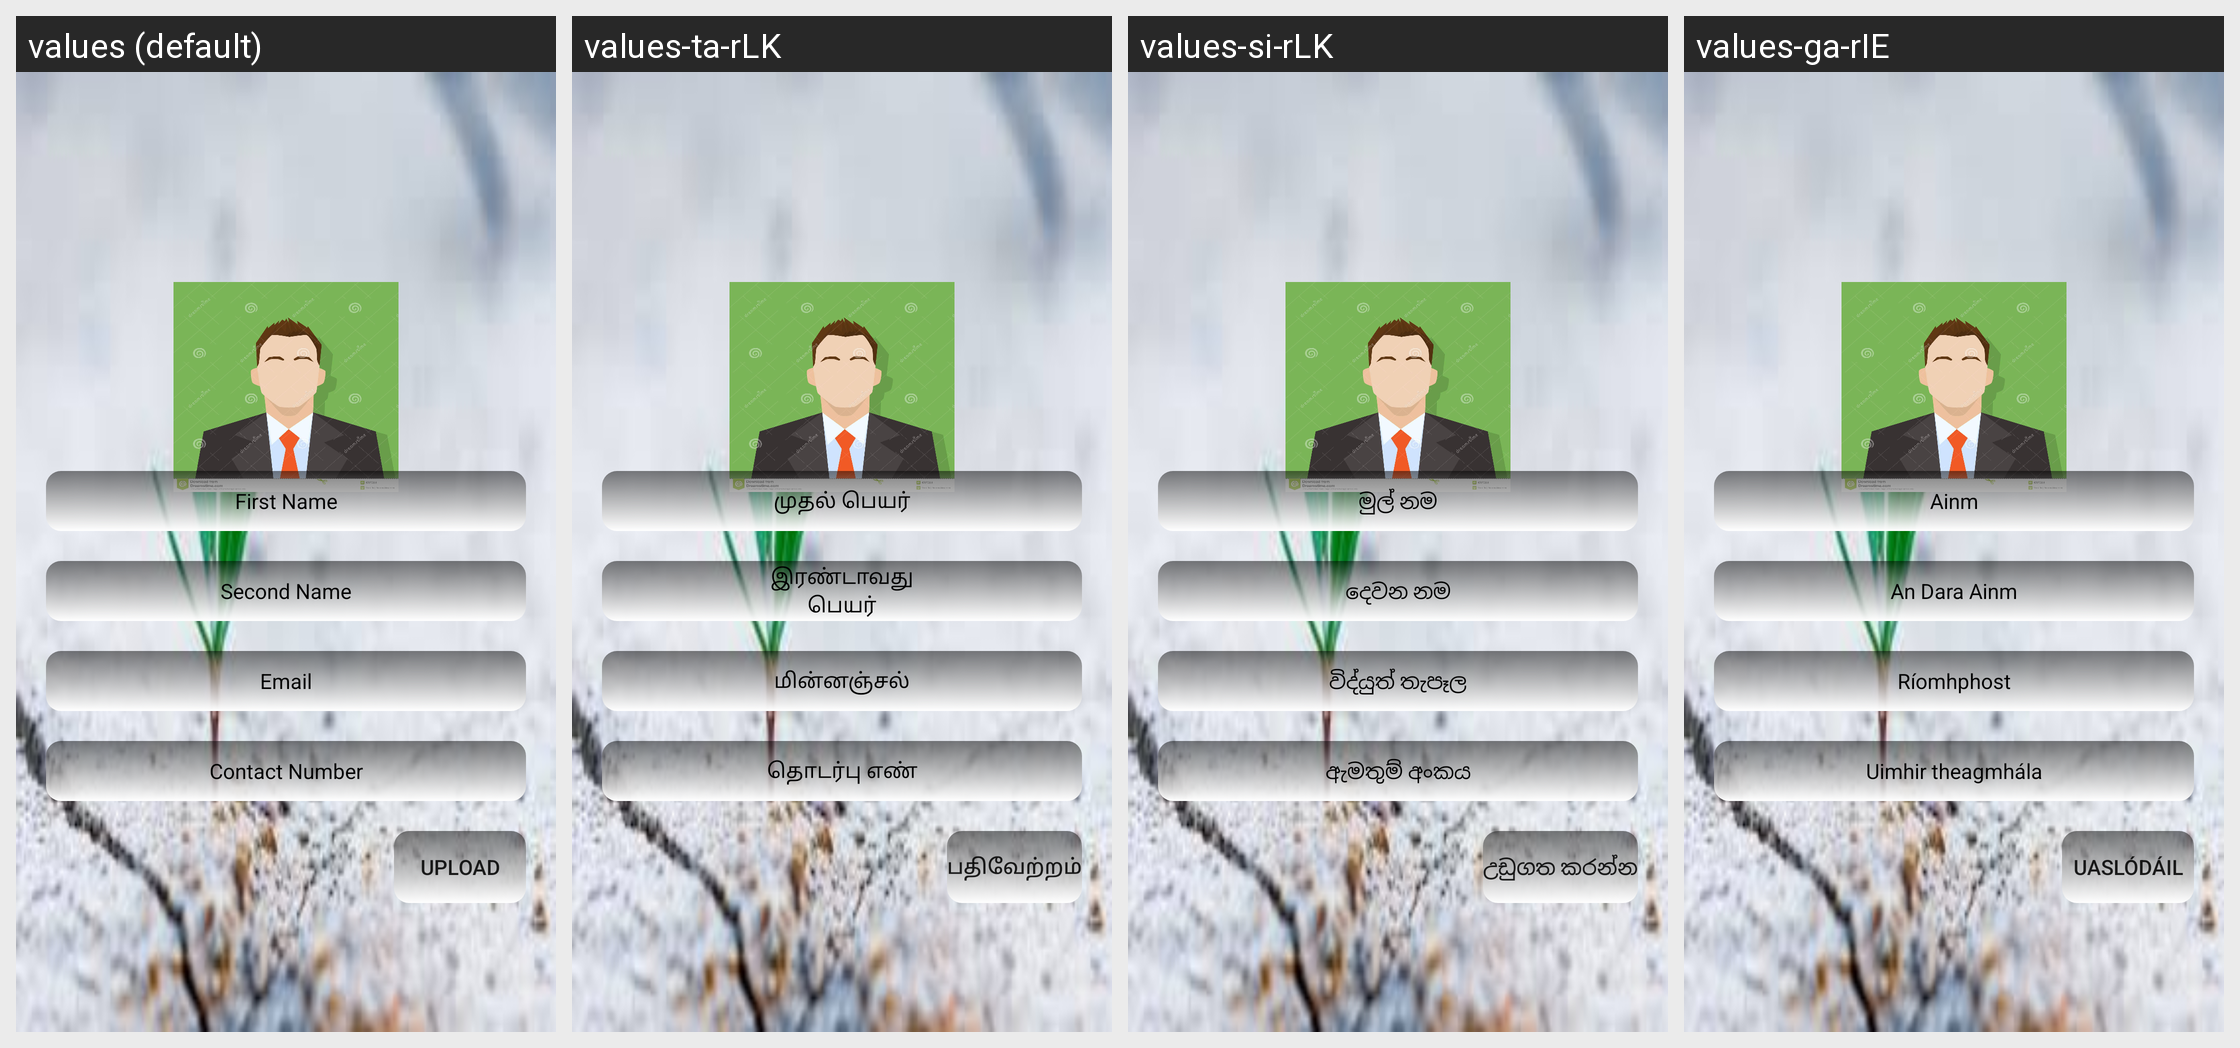

Translations of the strings shown on this Android screen, per locale in the grid:
Android screen res/layout/activity_farmer_profile_view_and_update.xml rendered under 4 locales, left to right: values (default), values-ta-rLK, values-si-rLK, values-ga-rIE. Device: Nexus 5 (rendered at 1080×1920; each locale shown at half size, 540×960, under a caption strip naming it); theme AppTheme.
Strings drawn on this screen, with the default value and each locale's value (text and hints the layout hard-codes, and strings that could not be matched under every locale, appear in the picture but are not listed):

first_name
  values: First Name
  values-ta-rLK: முதல் பெயர்
  values-si-rLK: මුල් නම
  values-ga-rIE: Ainm

secound_name
  values: Second Name
  values-ta-rLK: இரண்டாவது பெயர்
  values-si-rLK: දෙවන නම
  values-ga-rIE: An Dara Ainm

email
  values: Email
  values-ta-rLK: மின்னஞ்சல்
  values-si-rLK: විද්යුත් තැපෑල
  values-ga-rIE: Ríomhphost

contact_number
  values: Contact Number
  values-ta-rLK: தொடர்பு எண்
  values-si-rLK: ඇමතුම් අංකය
  values-ga-rIE: Uimhir theagmhála

profilePicupload
  values: Upload
  values-ta-rLK: பதிவேற்றம்
  values-si-rLK: උඩුගත කරන්න
  values-ga-rIE: Uaslódáil
